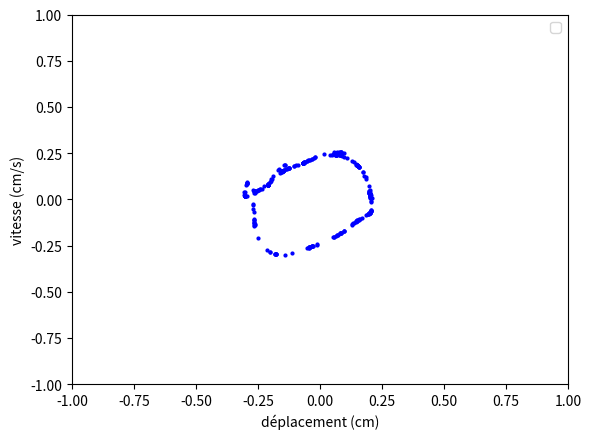

The matplotlib source for this figure:
import numpy as np
import matplotlib.pyplot as plt

alpha = 0.32
beta = 100
gamma = 0.78
delta = 0.97

def derivee(u, t):
    '''
        Soit u = (u0, u1)
        Équation d'évolution du pendule : d(u0, u1)/dt = (u1, -k ** 2 * u0)
    '''
    # Initialisation de la dérivée
    du = np.empty(u.shape)
    
    # Dérivée de la vitesse
    du[0] = u[1]
    du[1] = -alpha * (1 + beta * u[0]**2) * u[1] - u[0] + (gamma * u[1])/(1 + u[0] + delta * u[1])

    return du

def RK4(derivee, initial_values, step, t):
    
    """Méthodes de Runge-Kutta d'ordre 4. Renvoie un tableau numpy 
    contenant les valeurs de l'angle theta."""
    
    v = np.empty((2, t.shape[0]))

    # Condition initiale
    v[:, 0] = initial_values 

    # Boucle for
    for i in range(t.size - 1):
        d1 = derivee(v[:, i], t[i])
        d2 = derivee(v[:, i] + d1 * step / 2, t[i] + step / 2)
        d3 = derivee(v[:, i] + d2 * step / 2, t[i] + step / 2)
        d4 = derivee(v[:, i] + d3 * step, t[i] + step)
        v[:, i + 1] = v[:, i] + step / 6 * (d1 + 2 * d2 + 2 * d3 + d4)

    # Argument de sortie
    return v

def main():
    
    step = 1

    start = 0
    end = 50
    t = np.arange(start, end, step)
    num = t.size

    data = np.empty((num, num, 2, num))
    print("data shape", data.shape)
    #print("data", data)

    initial_values = np.linspace(-1, 1, num)

    for i in range(0, num):

        u = initial_values[i]
        print(u, "################")
        for j in range(0, num):
            v = initial_values[j]
            print(u, v)

            data[i][j] = RK4(derivee, [u, v], step, t)

            #plt.plot(u, v, 'r.', markersize=4) #initials values
            #plt.plot(data[i, j, 0], data[i, j, 1], 'k.', markersize=1) #trajectoire
            plt.plot(data[i, j, 0, -1], data[i, j, 1, -1], 'b.', markersize=4) #points finals

    print("data", data[:, :, 0])


    plt.xlabel("déplacement (cm)")
    plt.ylabel("vitesse (cm/s)")
    plt.ylim(-1, 1)
    plt.xlim(-1, 1)
    plt.legend()
    plt.show()

    return 0

if __name__ == "__main__":
    main()

